Run: headless pygame with SDL's dummy video driver; simulated clock (each Clock.tick advances the game by its frame time, no real sleeping); random seed 0; keys injected as events and as key.get_pressed() state; mouse plan: one left click at the window centre at the start of phase 2, then a move to the lower-right quarter at the start of phase 3.
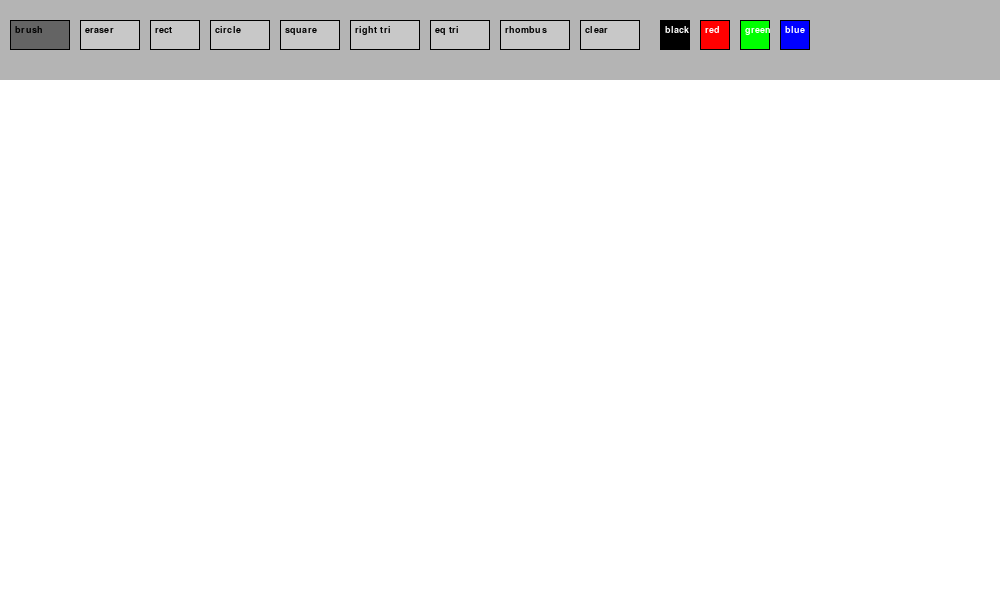
Frame 1 of 4 · flips 1–60 · no input
Frame 2 of 4 · flips 61–180 · clicked the window centre · tapped SPACE, RETURN · held RIGHT (→), D · screen unchanged from frame 1, image omitted
Frame 3 of 4 · flips 181–300 · moved the mouse to the lower-right quarter · held DOWN (↓), S · screen unchanged from frame 2, image omitted
Frame 4 of 4 · flips 301–420 · held LEFT (←), A, UP (↑), W · screen unchanged from frame 3, image omitted

The pygame program that drew these frames:

import pygame
import math

pygame.init()

SCREEN_W, SCREEN_H = 1000, 600
TOOLBAR_H = 80

screen = pygame.display.set_mode((SCREEN_W, SCREEN_H))
pygame.display.set_caption("Paint UI Version")
clock = pygame.time.Clock()

canvas = pygame.Surface((SCREEN_W, SCREEN_H - TOOLBAR_H))
canvas.fill((255, 255, 255))

font = pygame.font.SysFont("Arial", 14)

# ── STATE ─────────────────────────────
tool = "brush"
color = (0, 0, 0)
radius = 10
drawing = False
start_pos = None
last_pos = None

# ── BUTTONS ───────────────────────────
buttons = {
    "brush": pygame.Rect(10, 20, 60, 30),
    "eraser": pygame.Rect(80, 20, 60, 30),
    "rect": pygame.Rect(150, 20, 50, 30),
    "circle": pygame.Rect(210, 20, 60, 30),
    "square": pygame.Rect(280, 20, 60, 30),
    "right tri": pygame.Rect(350, 20, 70, 30),
    "eq tri": pygame.Rect(430, 20, 60, 30),
    "rhombus": pygame.Rect(500, 20, 70, 30),
    "clear": pygame.Rect(580, 20, 60, 30),

    "black": pygame.Rect(660, 20, 30, 30),
    "red": pygame.Rect(700, 20, 30, 30),
    "green": pygame.Rect(740, 20, 30, 30),
    "blue": pygame.Rect(780, 20, 30, 30),
}

# ── FUNCTIONS ─────────────────────────
def draw_line(surface, color, start, end, radius):
    if not start or not end:
        return
    dx, dy = end[0] - start[0], end[1] - start[1]
    steps = max(abs(dx), abs(dy))
    for i in range(int(steps) + 1):
        x = int(start[0] + i / steps * dx) if steps else start[0]
        y = int(start[1] + i / steps * dy) if steps else start[1]
        pygame.draw.circle(surface, color, (x, y), radius)

def get_pts(name, s, e):
    x1, y1 = s
    x2, y2 = e
    w, h = x2 - x1, y2 - y1

    if name == "square":
        side = max(abs(w), abs(h))
        sw = side if w > 0 else -side
        sh = side if h > 0 else -side
        return [(x1, y1), (x1+sw, y1), (x1+sw, y1+sh), (x1, y1+sh)]

    if name == "right tri":
        return [(x1, y1), (x1, y2), (x2, y2)]

    if name == "eq tri":
        return [(x1 + w//2, y1), (x2, y2), (x1, y2)]

    if name == "rhombus":
        return [(x1 + w//2, y1), (x2, y1 + h//2), (x1 + w//2, y2), (x1, y1 + h//2)]

    return []

def draw_button(name, rect, active=False):
    if name in ["black", "red", "green", "blue"]:
        color_btn = {
            "black": (0,0,0),
            "red": (255,0,0),
            "green": (0,255,0),
            "blue": (0,0,255)
        }[name]
    else:
        color_btn = (100, 100, 100) if active else (200, 200, 200)

    pygame.draw.rect(screen, color_btn, rect)
    pygame.draw.rect(screen, (0,0,0), rect, 1)

    text = font.render(name, True, (255,255,255) if name in ["black","blue","red","green"] else (0,0,0))
    screen.blit(text, (rect.x + 5, rect.y + 5))

# ── MAIN LOOP ─────────────────────────
while True:
    mx, my = pygame.mouse.get_pos()
    cur = (mx, my - TOOLBAR_H)

    for event in pygame.event.get():
        if event.type == pygame.QUIT:
            pygame.quit()
            exit()

        # MOUSE DOWN
        if event.type == pygame.MOUSEBUTTONDOWN:
            if my < TOOLBAR_H:
                for name, rect in buttons.items():
                    if rect.collidepoint(mx, my):
                        if name == "clear":
                            canvas.fill((255, 255, 255))
                        elif name in ["black", "red", "green", "blue"]:
                            color = {
                                "black": (0,0,0),
                                "red": (255,0,0),
                                "green": (0,255,0),
                                "blue": (0,0,255)
                            }[name]
                        else:
                            tool = name
            else:
                drawing = True
                start_pos = cur
                last_pos = cur

        # MOUSE UP
        if event.type == pygame.MOUSEBUTTONUP:
            if drawing:
                if tool in ["square", "right tri", "eq tri", "rhombus"]:
                    pts = get_pts(tool, start_pos, cur)
                    pygame.draw.polygon(canvas, color, pts, 2)

                elif tool == "rect":
                    r = pygame.Rect(start_pos, (cur[0]-start_pos[0], cur[1]-start_pos[1]))
                    r.normalize()
                    pygame.draw.rect(canvas, color, r, 2)

                elif tool == "circle":
                    d = int(math.hypot(cur[0]-start_pos[0], cur[1]-start_pos[1]))
                    pygame.draw.circle(canvas, color, start_pos, d, 2)

                drawing = False

    # DRAWING (brush / eraser)
    if drawing and my >= TOOLBAR_H:
        if tool == "brush":
            draw_line(canvas, color, last_pos, cur, radius)
        elif tool == "eraser":
            draw_line(canvas, (255, 255, 255), last_pos, cur, radius)
        last_pos = cur

    # ── RENDER ──
    screen.fill((220, 220, 220))
    screen.blit(canvas, (0, TOOLBAR_H))

    # preview
    if drawing and my >= TOOLBAR_H:
        if tool in ["square", "right tri", "eq tri", "rhombus"]:
            pts = [(p[0], p[1] + TOOLBAR_H) for p in get_pts(tool, start_pos, cur)]
            pygame.draw.polygon(screen, color, pts, 2)

        elif tool == "rect":
            pygame.draw.rect(
                screen,
                color,
                (start_pos[0], start_pos[1]+TOOLBAR_H, mx-start_pos[0], my-TOOLBAR_H-start_pos[1]),
                2
            )

        elif tool == "circle":
            d = int(math.hypot(cur[0]-start_pos[0], cur[1]-start_pos[1]))
            pygame.draw.circle(screen, color, (start_pos[0], start_pos[1]+TOOLBAR_H), d, 2)

    pygame.draw.rect(screen, (180, 180, 180), (0, 0, SCREEN_W, TOOLBAR_H))

    for name, rect in buttons.items():
        draw_button(name, rect, tool == name)

    pygame.display.flip()
    clock.tick(60)
